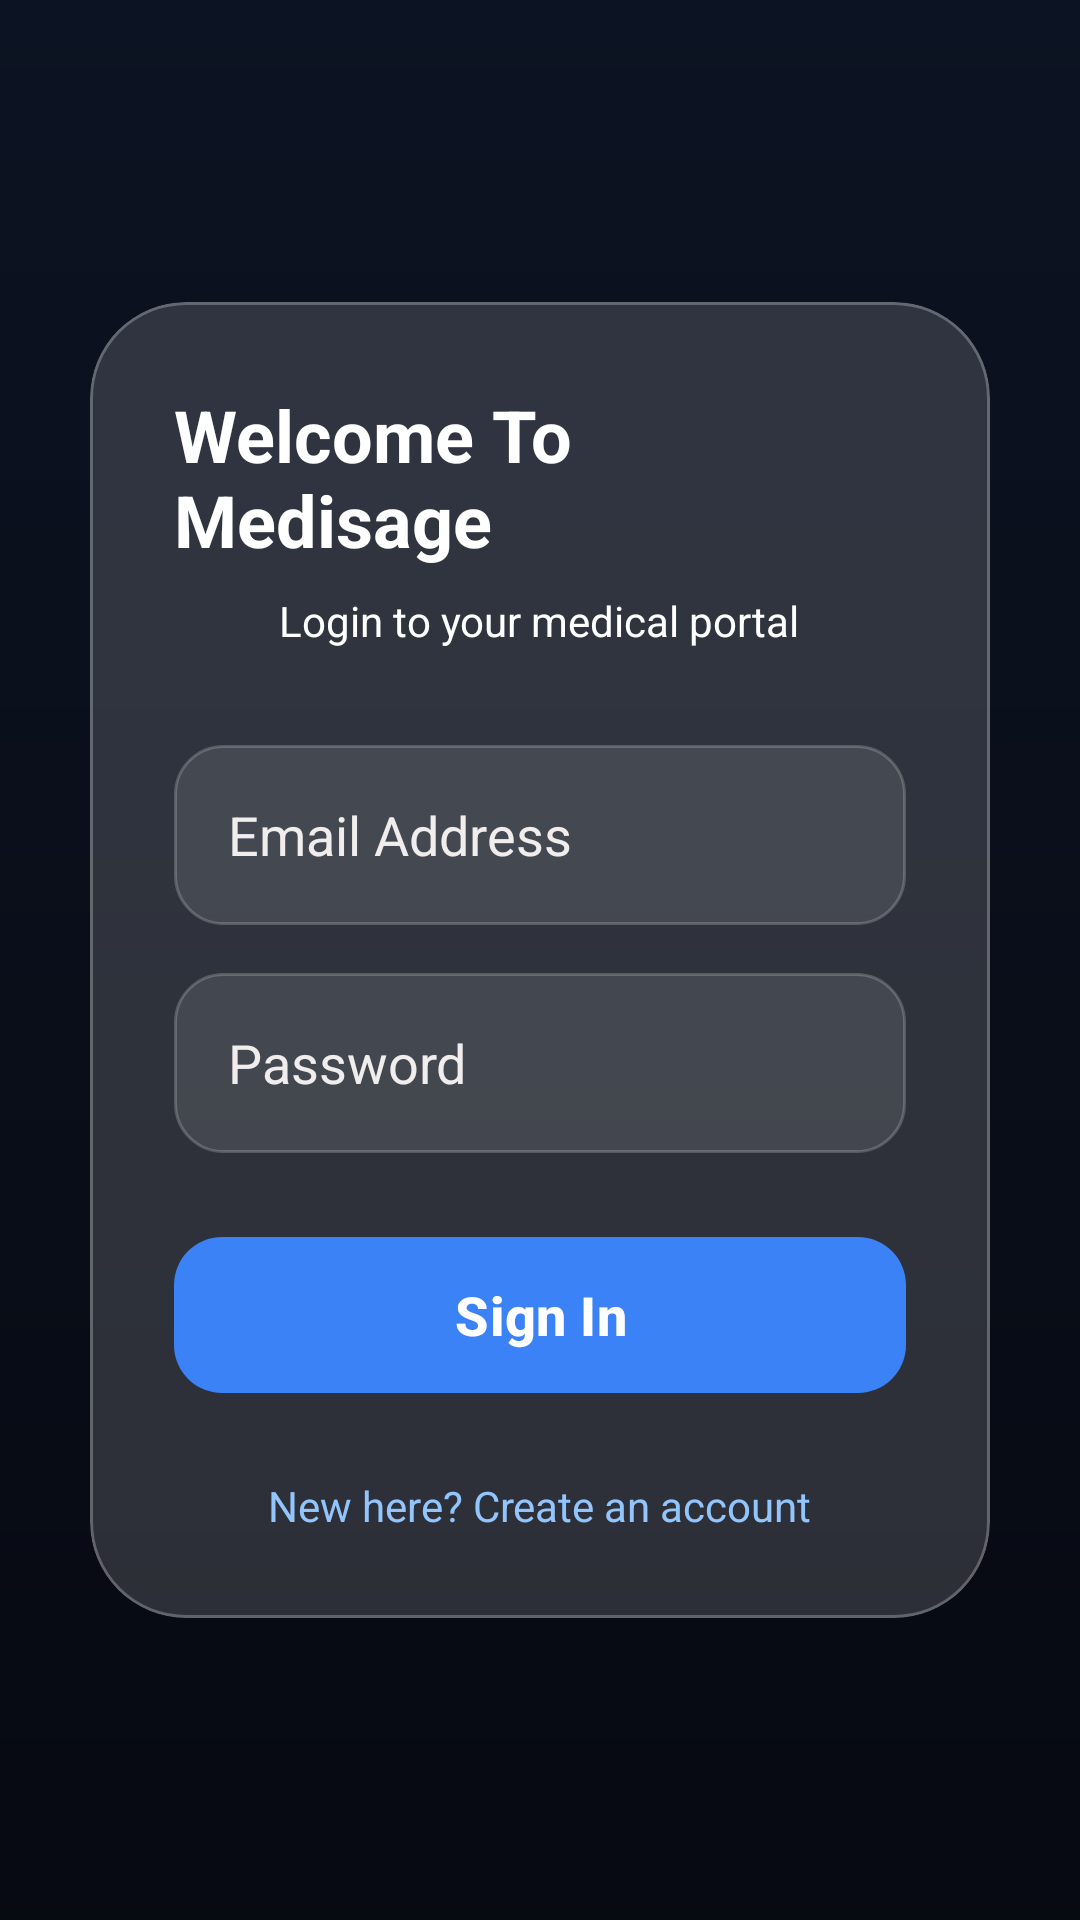

Android layout source for this screen:
<!-- AndroidManifest.xml: application theme Theme.MedisageApp -->
<!-- res/layout/activity_login.xml -->
<?xml version="1.0" encoding="utf-8"?>
<FrameLayout
    xmlns:android="http://schemas.android.com/apk/res/android"
    xmlns:app="http://schemas.android.com/apk/res-auto"
    android:layout_width="match_parent"
    android:layout_height="match_parent"
    android:background="#0F172A"> <ImageView
    android:layout_width="match_parent"
    android:layout_height="match_parent"
    android:scaleType="centerCrop"
    android:src="@drawable/hospital_banner"
    android:alpha="0.8"
    android:contentDescription="Doctor Background"/>

    <View
        android:layout_width="match_parent"
        android:layout_height="match_parent"
        android:background="@drawable/glass_overlay_gradient"/>

    <com.google.android.material.card.MaterialCardView
        android:layout_width="match_parent"
        android:layout_height="wrap_content"
        android:layout_marginHorizontal="30dp"
        android:layout_gravity="center"
        app:cardCornerRadius="32dp"
        app:cardElevation="0dp"
        app:strokeWidth="1dp"
        app:strokeColor="#40FFFFFF"
        app:cardBackgroundColor="#26FFFFFF"> <LinearLayout
        android:layout_width="match_parent"
        android:layout_height="wrap_content"
        android:orientation="vertical"
        android:padding="28dp">

        <TextView
            android:layout_width="wrap_content"
            android:layout_height="wrap_content"
            android:text="Welcome To Medisage"
            android:textSize="24sp"
            android:textStyle="bold"
            android:textColor="#FFFFFF"
            android:layout_gravity="center_horizontal"
            android:layout_marginBottom="8dp"/>

        <TextView
            android:layout_width="wrap_content"
            android:layout_height="wrap_content"
            android:text="Login to your medical portal"
            android:textSize="14sp"
            android:textColor="#FFFFFF"
            android:layout_gravity="center_horizontal"
            android:layout_marginBottom="32dp"/>

        <EditText
            android:id="@+id/email"
            android:layout_width="match_parent"
            android:layout_height="60dp"
            android:hint="Email Address"
            android:textColorHint="#F2EDED"
            android:textColor="#FFFFFF"
            android:inputType="textEmailAddress"
            android:background="@drawable/modern_input_bg"
            android:paddingHorizontal="18dp"
            android:layout_marginBottom="16dp"/>

        <EditText
            android:id="@+id/password"
            android:layout_width="match_parent"
            android:layout_height="60dp"
            android:hint="Password"
            android:textColorHint="#F2EDED"
            android:textColor="#FFFFFF"
            android:inputType="textPassword"
            android:background="@drawable/modern_input_bg"
            android:paddingHorizontal="18dp"
            android:layout_marginBottom="24dp"/>

        <com.google.android.material.button.MaterialButton
            android:id="@+id/loginBtn"
            android:layout_width="match_parent"
            android:layout_height="60dp"
            android:text="Sign In"
            android:textAllCaps="false"
            android:textSize="18sp"
            android:textStyle="bold"
            app:cornerRadius="16dp"
            app:backgroundTint="#3B82F6"
            android:elevation="8dp"/>

        <TextView
            android:id="@+id/registerRedirect"
            android:layout_width="wrap_content"
            android:layout_height="wrap_content"
            android:text="New here? Create an account"
            android:textColor="#93C5FD"
            android:layout_gravity="center_horizontal"
            android:layout_marginTop="24dp"/>

    </LinearLayout>
    </com.google.android.material.card.MaterialCardView>

</FrameLayout>
<!-- resources referenced by this layout -->
<resources>
  <!-- drawable glass_overlay_gradient (drawable) -->
  <shape xmlns:android="http://schemas.android.com/apk/res/android">
      <gradient
          android:startColor="#99000000"
          android:endColor="#33000000"
          android:angle="90"/>
  </shape>
  <!-- drawable modern_input_bg (drawable) -->
  <shape xmlns:android="http://schemas.android.com/apk/res/android">
      <solid android:color="#1AFFFFFF" />
      <corners android:radius="16dp" />
      <stroke android:width="1dp" android:color="#33FFFFFF" />
  </shape>
  <style name="Theme.MedisageApp" parent="Base.Theme.MedisageApp" />
  <style name="Base.Theme.MedisageApp" parent="Theme.Material3.DayNight.NoActionBar">
          
          
      </style>
</resources>
